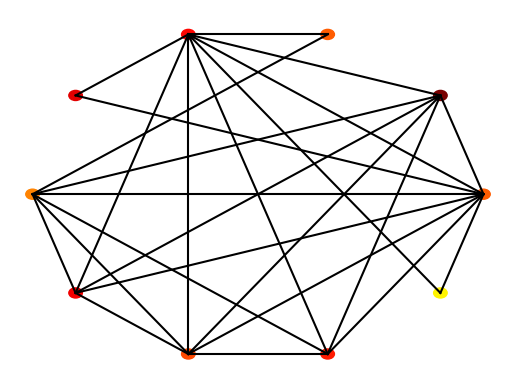

Python code for this plot:
import numpy as np
import matplotlib.pyplot as plt
import matplotlib.cm as cm
import argparse


class Node:
    def __init__(self, value, number, connections=None):
        self.index = number
        self.connections = connections
        self.value = value


class Network:
    def __init__(self, nodes=None):
        if nodes is None:
            self.nodes = []
        else:
            self.nodes = nodes

    def get_mean_degree(self):
        # Calculate the mean degree by summing up all node degrees and dividing by the number of nodes.
        total_degrees = sum(sum(i.connections) for i in self.nodes)
        mean_degrees = total_degrees / len(self.nodes) if self.nodes else 0
        return mean_degrees

    def get_clustering(self):
        # Calculate the mean clustering coefficient for the network.
        global mean_clustering
        clustering_coefficients = []

        for node in self.nodes:
            # Calculate the number of connections for the current node.
            neighbours_number = sum(node.connections)
            # Calculate the total possible connections among the neighbours.
            possible_connections = (neighbours_number * (neighbours_number - 1)) / 2

            if possible_connections == 0:
                # If no possible connections, the clustering coefficient is 0.
                clustering_coefficients.append(0)
                continue

            actual_connections = 0
            # Iterate through each pair of neighbours to count actual connections.
            for i, is_connected in enumerate(node.connections):
                if is_connected:
                    for j in range(i + 1, len(node.connections)):
                        if node.connections[j] and self.nodes[i].connections[j]:
                            actual_connections += 1

            # Calculate the clustering coefficient for this node.
            coefficient = actual_connections / possible_connections
            clustering_coefficients.append(coefficient)
            mean_clustering = sum(clustering_coefficients) / len(
                clustering_coefficients) if clustering_coefficients else 0

        return mean_clustering

    def get_path_length(self):
        total_path_lengths = 0  # Initialise variable which will store the sum of all path lengths
        total_paths = 0  # Initialise variable which will store the total number of paths

        for start_node in self.nodes:  # Initiate the breadth-first search which will loop over and use each node as the starting node
            queue = [(start_node, 0)]  # Initialise the queue for the breadth-first search with the start node (with a distance of 0 from itself)
            visited = {start_node}  # Keeps track of all visited nodes so that a search is not initiated from a given node twice
            distances = {start_node: 0}  # Initialise dictionary which will store distance from the current start node to other nodes

            while queue:  # Creates a loop which runs until queue is empty
                # Assigns "current_node" to the node that is first in the queue, assigns "distance" to distance from start node, pops the first item in the queue off
                current_node, distance = queue.pop(0)

                # Initiate a loop over the connections of the current node to explore adjacent nodes (second part of the breadth-first search)
                for i, is_connected in enumerate(current_node.connections):
                    if is_connected:  # Insures node is actually connected
                        neighbor = self.nodes[i]  # Get the neighbouring node
                        if neighbor not in visited:  # Insures that neighbouring node has not already been visited
                            queue.append((neighbor, distance + 1))  # Adds neighbour and updated distance to the tail of the queue
                            visited.add(neighbor)  # Mark neighbour as visited
                            distances[neighbor] = distance + 1  # Add the distance to the dictionary
                            total_path_lengths += distance + 1  # Add distance to sum of path lengths variable
                            total_paths += 1  # Increment the total path count

        mean_path_length = total_path_lengths / total_paths if total_paths > 0 else 0  # Calculating the mean whilst avoiding zero error
        return round(mean_path_length, 15)  # Rounds to 15dp for accuracy

    def make_random_network(self, N, connection_probability=0.5):
        self.nodes = [Node(np.random.random(), i, [0] * N) for i in range(N)]
        for i in range(N):
            for j in range(i + 1, N):
                if np.random.random() < connection_probability:
                    self.nodes[i].connections[j] = 1
                    self.nodes[j].connections[i] = 1

    def make_ring_network(self, N, neighbour_range=1):
        self.nodes = []
        for i in range(N):
            connections = [0] * N
            for j in range(1, neighbour_range + 1):
                right = (i + j) % N
                left = (i - j + N) % N
                connections[right] = 1
                connections[left] = 1
            self.nodes.append(Node(np.random.random(), i, connections))

    def make_small_world_network(self, N, re_wire_prob=0.2):
        """
        Transforms a ring network into a small-world network by randomly rewiring connections
        with a specified probability.

        Args:
        - N (int): Number of nodes in the network
        - re_wire_prob (float): Probability of rewiring each edge

        Returns:
        - int: Number of connections that were rewired
        """
        self.make_ring_network(N)  # Start by creating a ring network
        num_rewired = 0  # Initialize counter for the number of rewiring

        for i, node in enumerate(self.nodes):
            for j in range(len(node.connections)):
                if node.connections[j] == 1 and np.random.random() < re_wire_prob:
                    node.connections[j] = 0  # Disconnect the current node from its neighbour

                    # Generate a list of potential new connection targets excluding self and current connections
                    potential_new_connections = [
                        k for k in range(N) if k != i and node.connections[k] == 0
                    ]

                    if potential_new_connections:  # Ensure there are eligible nodes to connect to
                        new_connection = np.random.choice(potential_new_connections)
                        node.connections[new_connection] = 1  # Create a new connection
                        self.nodes[new_connection].connections[i] = 1  # Ensure the connection is bidirectional
                        num_rewired += 1  # Increment the rewired counter

        return num_rewired  # Return the total number of rewiring

    def plot(self):

        fig = plt.figure()
        ax = fig.add_subplot(111)
        ax.set_axis_off()

        num_nodes = len(self.nodes)
        network_radius = num_nodes * 10
        ax.set_xlim([-1.1 * network_radius, 1.1 * network_radius])
        ax.set_ylim([-1.1 * network_radius, 1.1 * network_radius])

        for (i, node) in enumerate(self.nodes):
            node_angle = i * 2 * np.pi / num_nodes
            node_x = network_radius * np.cos(node_angle)
            node_y = network_radius * np.sin(node_angle)

            circle = plt.Circle((node_x, node_y), 0.3 * num_nodes, color=cm.hot(node.value))
            ax.add_patch(circle)

            for neighbour_index in range(i + 1, num_nodes):
                if node.connections[neighbour_index]:
                    neighbour_angle = neighbour_index * 2 * np.pi / num_nodes
                    neighbour_x = network_radius * np.cos(neighbour_angle)
                    neighbour_y = network_radius * np.sin(neighbour_angle)

                    ax.plot((node_x, neighbour_x), (node_y, neighbour_y), color='black')
        plt.show()


def test_networks():
    # Ring network
    nodes = []
    num_nodes = 10
    for node_number in range(num_nodes):
        connections = [0 for val in range(num_nodes)]
        connections[(node_number - 1) % num_nodes] = 1
        connections[(node_number + 1) % num_nodes] = 1
        new_node = Node(0, node_number, connections=connections)
        nodes.append(new_node)
    network = Network(nodes)

    print("Testing ring network")
    assert (network.get_mean_degree() == 2), network.get_mean_degree()
    assert (network.get_clustering() == 0), network.get_clustering()
    assert (network.get_path_length() == 2.777777777777778), network.get_path_length()

    nodes = []
    num_nodes = 10
    for node_number in range(num_nodes):
        connections = [0 for val in range(num_nodes)]
        connections[(node_number + 1) % num_nodes] = 1
        new_node = Node(0, node_number, connections=connections)
        nodes.append(new_node)
    network = Network(nodes)

    print("Testing one-sided network")
    assert (network.get_mean_degree() == 1), network.get_mean_degree()
    assert (network.get_clustering() == 0), network.get_clustering()
    assert (network.get_path_length() == 5), network.get_path_length()

    nodes = []
    num_nodes = 10
    for node_number in range(num_nodes):
        connections = [1 for val in range(num_nodes)]
        connections[node_number] = 0
        new_node = Node(0, node_number, connections=connections)
        nodes.append(new_node)
    network = Network(nodes)

    print("Testing fully connected network")
    assert (network.get_mean_degree() == num_nodes - 1), network.get_mean_degree()
    assert (network.get_clustering() == 1), network.get_clustering()
    assert (network.get_path_length() == 1), network.get_path_length()

    print("All tests passed")


def main():
    # Create arg parser object
    parser = argparse.ArgumentParser(description="Create and plot different types of networks.")

    # Network Arguments
    parser.add_argument('-type', type=str, choices=['ring', 'small_world', 'random'], default='random', help='Type of network to create')
    parser.add_argument('-nodes', type=int, default=10, help='Number of nodes in the network')
    parser.add_argument('-connection_probability', type=float, default=0.5, help='Connection probability for random network')
    parser.add_argument('-neighbour_range', type=int, default=1, help='Neighbour range for ring network')
    parser.add_argument('-re_wire_prob', type=float, default=0.2, help='Rewire probability for small world network')
    parser.add_argument('-test_network', action='store_true', help='Run predefined network tests')

    # Parse arguments
    args = parser.parse_args()

    # Create the network object
    network = Network()

    # Determine which type of network to create based on the type argument
    if args.type == 'ring':
        network.make_ring_network(args.nodes, args.neighbour_range)
    elif args.type == 'small_world':
        network.make_small_world_network(args.nodes, args.re_wire_prob)
    elif args.type == 'random':
        network.make_random_network(args.nodes, args.connection_probability)

    # Plot the created network
    network.plot()

    network.make_small_world_network(args.nodes, args.re_wire_prob)

    # Calculate and print metrics if the network flag is provided
    if args.test_network:
        test_networks()  # Ensure this function is defined somewhere in your code
    else:
        # Assuming you always want to print metrics unless it's a test run
        print(f"Mean degree: {network.get_mean_degree()}")
        print(f"Average path length: {network.get_path_length()}")
        print(f"Clustering coefficient: {network.get_clustering()}")


if __name__ == "__main__":
    main()
